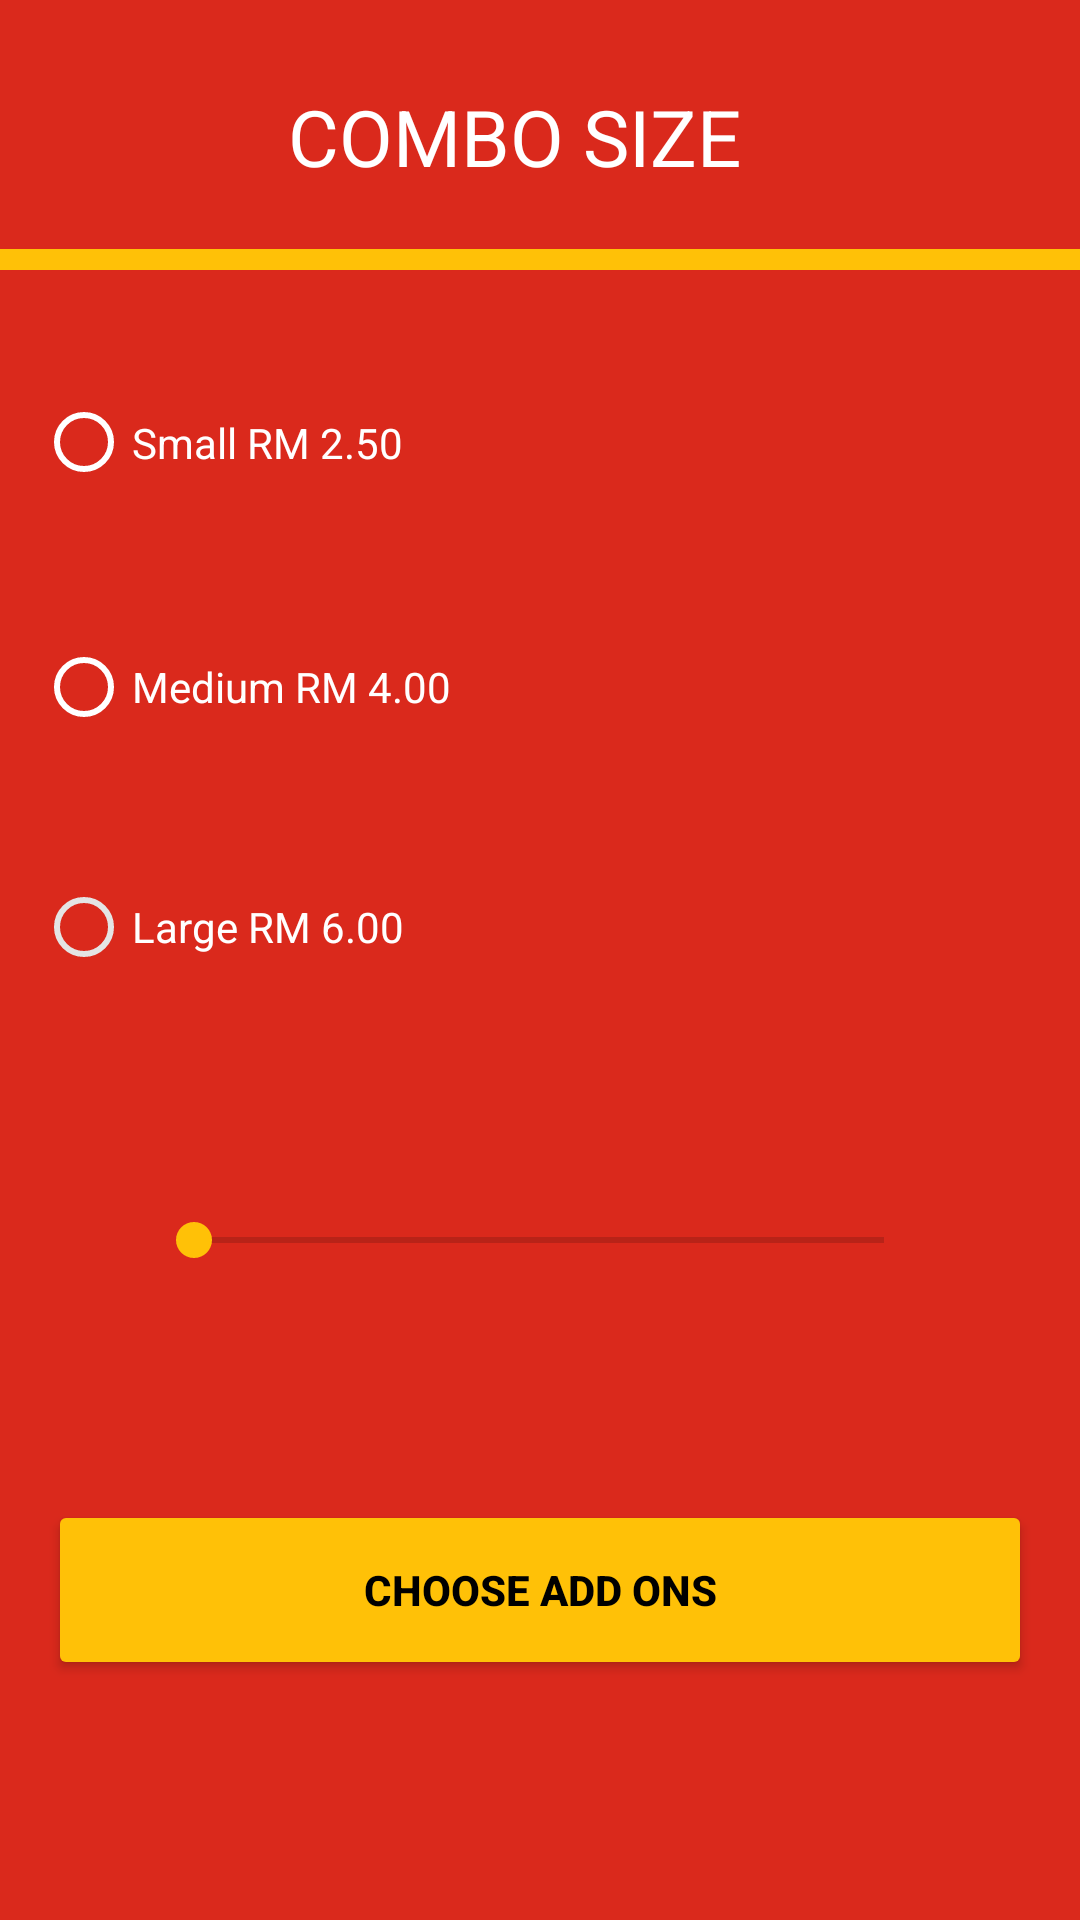

Here is an Android app screen rendered from its layout file. Give the layout XML and the strings, colors and styles it references.
<!-- AndroidManifest.xml: application theme Theme.JambuRock -->
<!-- res/layout/size_menu.xml -->
<?xml version="1.0" encoding="utf-8"?>
<androidx.constraintlayout.widget.ConstraintLayout xmlns:android="http://schemas.android.com/apk/res/android"
    xmlns:app="http://schemas.android.com/apk/res-auto"
    xmlns:tools="http://schemas.android.com/tools"
    android:layout_width="match_parent"
    android:layout_height="match_parent"
    android:background="#DA291C"
    tools:context=".size_menu">

    <TextView
        android:id="@+id/textView11"
        android:layout_width="wrap_content"
        android:layout_height="wrap_content"
        android:layout_marginTop="28dp"
        android:text="COMBO SIZE"
        android:textColor="#FFFFFF"
        android:textSize="26sp"
        app:layout_constraintEnd_toEndOf="parent"
        app:layout_constraintHorizontal_bias="0.459"
        app:layout_constraintStart_toStartOf="parent"
        app:layout_constraintTop_toTopOf="parent" />

    <View
        android:id="@+id/view4"
        android:layout_width="410dp"
        android:layout_height="7dp"
        android:layout_marginTop="20dp"
        android:background="#FFC107"
        app:layout_constraintEnd_toEndOf="parent"
        app:layout_constraintHorizontal_bias="0.0"
        app:layout_constraintStart_toStartOf="parent"
        app:layout_constraintTop_toBottomOf="@+id/textView11" />

    <RadioGroup
        android:id="@+id/rgSize"
        android:layout_width="363dp"
        android:layout_height="293dp"
        android:layout_marginLeft="20dp"
        android:layout_marginTop="96dp"
        android:layout_marginRight="20dp"
        app:layout_constraintEnd_toEndOf="parent"
        app:layout_constraintHorizontal_bias="0.666"
        app:layout_constraintStart_toStartOf="parent"
        app:layout_constraintTop_toTopOf="parent">

        <RadioButton
            android:id="@+id/rbSmall"
            android:layout_width="match_parent"
            android:layout_height="63dp"
            android:layout_marginLeft="20dp"
            android:layout_marginTop="20dp"
            android:layout_marginRight="20dp"
            android:buttonTint="#FFFFFF"
            android:text="Small RM 2.50"
            android:textColor="#FFFFFF" />

        <RadioButton
            android:id="@+id/rbMedium"
            android:layout_width="match_parent"
            android:layout_height="60dp"
            android:layout_marginHorizontal="20dp"
            android:layout_marginTop="20dp"
            android:buttonTint="#FFFFFF"
            android:text="Medium RM 4.00"
            android:textColor="#FFFFFF" />

        <RadioButton
            android:id="@+id/rbLarge"
            android:layout_width="match_parent"
            android:layout_height="60dp"
            android:layout_marginHorizontal="20dp"
            android:layout_marginTop="20dp"
            android:backgroundTint="#FFFFFF"
            android:buttonTint="#E4E4E4"
            android:text="Large RM 6.00"
            android:textColor="#FFFFFF" />
    </RadioGroup>

    <Button
        android:id="@+id/btnSize"
        android:layout_width="0dp"
        android:layout_height="60dp"
        android:layout_marginHorizontal="16dp"
        android:layout_marginTop="500dp"
        android:backgroundTint="#FFC107"
        android:text="choose add ons"
        android:textColor="#000000"
        android:textStyle="bold"
        app:layout_constraintEnd_toEndOf="parent"
        app:layout_constraintStart_toStartOf="parent"
        app:layout_constraintTop_toTopOf="parent" />

    <ImageView
        android:id="@+id/imageView"
        android:layout_width="104dp"
        android:layout_height="69dp"
        android:layout_marginTop="8dp"
        app:layout_constraintEnd_toEndOf="parent"
        app:layout_constraintHorizontal_bias="0.052"
        app:layout_constraintStart_toStartOf="parent"
        app:layout_constraintTop_toTopOf="parent"
        app:srcCompat="@drawable/celaka" />

    <SeekBar
        android:id="@+id/sbSize"
        android:layout_width="262dp"
        android:layout_height="41dp"
        android:layout_marginTop="4dp"
        android:backgroundTint="#FFC107"
        android:indeterminateTint="#FFC107"
        android:max="2"
        android:progressTint="#FFC107"
        android:thumbTint="#FFC107"
        app:layout_constraintEnd_toEndOf="parent"
        app:layout_constraintHorizontal_bias="0.496"
        app:layout_constraintStart_toStartOf="parent"
        app:layout_constraintTop_toBottomOf="@+id/rgSize" />

    <TextView
        android:id="@+id/tvSeekSize"
        android:layout_width="wrap_content"
        android:layout_height="wrap_content"
        android:layout_marginTop="24dp"
        android:textColor="#FFFFFF"
        app:layout_constraintEnd_toEndOf="@+id/sbSize"
        app:layout_constraintStart_toStartOf="@+id/sbSize"
        app:layout_constraintTop_toBottomOf="@+id/sbSize" />
</androidx.constraintlayout.widget.ConstraintLayout>
<!-- resources referenced by this layout -->
<resources>
  <style name="Theme.JambuRock" parent="Theme.MaterialComponents.DayNight.DarkActionBar">
          
          <item name="colorPrimary">@color/purple_500</item>
          <item name="colorPrimaryVariant">@color/purple_700</item>
          <item name="colorOnPrimary">@color/white</item>
          
          <item name="colorSecondary">@color/teal_200</item>
          <item name="colorSecondaryVariant">@color/teal_700</item>
          <item name="colorOnSecondary">@color/black</item>
          
          <item name="android:statusBarColor" tools:targetApi="l">?attr/colorPrimaryVariant</item>
          
  
  
  
      </style>
  <!-- not gathered from this repository: default colours our renderer supplied (Android Studio template values) -->
  <color name="purple_500">#FF6200EE</color>
  <color name="purple_700">#FF3700B3</color>
  <color name="teal_200">#FF03DAC5</color>
  <color name="teal_700">#FF018786</color>
  <color name="black">#FF000000</color>
  <color name="white">#FFFFFFFF</color>
</resources>
